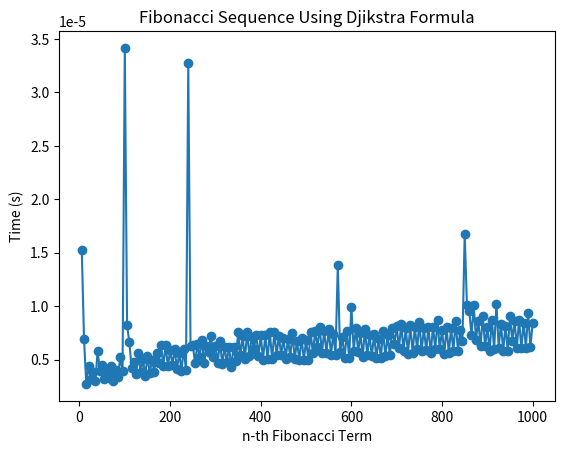

This figure's Python source:
# Fibonacci Sequence Using Djikstra Formula

import time
import matplotlib.pyplot as plt

fib_table = []
time_table = []


def lucas_power(n: float):
    if n == 1:
        return (1, 1)
    L, F = lucas_power(n // 2)
    L, F = (L**2 + 5 * F**2) >> 1, L * F
    if int(n) & 1:
        return ((L + 5 * F) >> 1, (L + F) >> 1)
    else:
        return (L, F)


def djikstra(n: float):
    if int(n) & 1:
        return lucas_power(n)[1]
    else:
        L, F = lucas_power(n // 2)
    return L * F


fibs = {0: 0, 1: 1}


def fib(n: int):
    if n in fibs:
        return fibs[n]
    if n % 2 == 0:
        fibs[n] = ((2 * djikstra((n / 2) - 1)) + djikstra(n / 2)) * djikstra(n / 2)
        return fibs[n]
    else:
        fibs[n] = (djikstra((n - 1) / 2)**2) + (djikstra((n + 1) / 2)**2)


for n in range(5, 1005, 5):
    start_time = time.perf_counter()
    fib_table.append(n)
    x = fib(n)
    if n == 100: print('f({}) = {}'.format(n, x))
    time_table.append(time.perf_counter() - start_time)

plt.plot(fib_table, time_table, marker='o')
plt.ylabel('Time (s)')
plt.xlabel('n-th Fibonacci Term')
plt.title('Fibonacci Sequence Using Djikstra Formula')
plt.show()